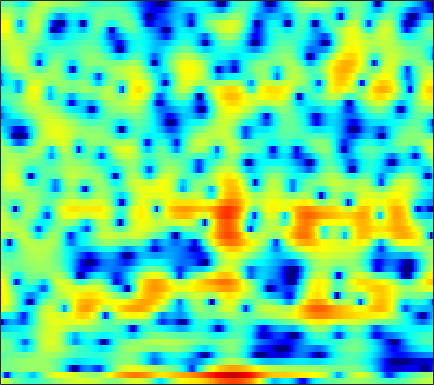

Data behind this chart, as committed beside it:
3.3456, 2.8529, 2.2065, 1.5793, 1.1057, 0.46367, -0.16728, -0.61812, -1.2067, -1.7451, -2.2126, -2.5352, -2.8566, -3.0555, -3.0997, -3.0253, -2.8369, -2.6262, -2.2545, -1.8206, -1.3715, -1.038, -0.61085, -0.19361
-3.066, -6.582, -13.46, -14.11, -9.646, -5.964, -3.869, -2.941, -2.303, -2.218, -2.597, -3.181, -4.331, -5.777, -6.797, -7.258, -6.108, -4.639, -2.603, -0.8481, 0.5769, 1.444, 2.372, 3.072
0.121, -0.1151, -0.2961, -0.3324, -0.2774, -0.1307, 0.06103, 0.2081, 0.3828, 0.5135, 0.6017, 0.645, 0.6771, 0.6974, 0.7164, 0.7487, 0.7931, 0.8381, 0.895, 0.929, 0.9203, 0.8634, 0.7054, 0.425
-0.9546, -0.7625, -0.5358, -0.3323, -0.1968, -0.02825, 0.1244, 0.2295, 0.359, 0.4774, 0.5831, 0.6549, 0.7411, 0.8168, 0.8649, 0.9194, 0.953, 0.9619, 0.9428, 0.8821, 0.7714, 0.6476, 0.4197, 0.1129
-1.65, -1.366, -1.092, -0.9176, -0.843, -0.7998, -0.8056, -0.8296, -0.8607, -0.8677, -0.8285, -0.7568, -0.5986, -0.3775, -0.1781, 0.1184, 0.422, 0.6391, 0.8947, 1.098, 1.234, 1.288, 1.289, 1.212
-0.6054, -0.5226, -0.5543, -0.7554, -1.026, -1.548, -2.275, -2.955, -4.021, -5.169, -6.126, -6.439, -6.038, -4.862, -3.761, -2.285, -0.9597, -0.1029, 0.8498, 1.597, 2.148, 2.44, 2.682, 2.767
-0.4675, -0.4889, -0.6411, -0.954, -1.311, -1.975, -2.905, -3.819, -5.406, -7.491, -9.948, -11.33, -10.54, -7.69, -5.549, -3.144, -1.238, -0.08252, 1.159, 2.108, 2.802, 3.168, 3.455, 3.526
-2.996, -2.954, -2.937, -2.983, -3.061, -3.222, -3.419, -3.589, -3.804, -3.943, -3.928, -3.774, -3.345, -2.678, -2.064, -1.142, -0.1998, 0.4778, 1.303, 2.006, 2.563, 2.879, 3.144, 3.226
-7.386, -7.214, -6.855, -6.463, -6.214, -5.962, -5.806, -5.718, -5.601, -5.41, -5.083, -4.713, -4.047, -3.223, -2.533, -1.567, -0.6049, 0.08448, 0.9403, 1.689, 2.306, 2.681, 3.055, 3.287
-19.17, -14.52, -11.02, -9.166, -8.408, -8.037, -8.271, -8.816, -9.901, -11.13, -11.74, -11.17, -9.25, -6.949, -5.317, -3.389, -1.76, -0.708, 0.4889, 1.474, 2.262, 2.735, 3.222, 3.56
-4.538, -4.475, -4.189, -4.068, -4.173, -4.65, -5.649, -6.775, -8.815, -11.42, -13.47, -13.01, -10.23, -7.33, -5.468, -3.353, -1.601, -0.472, 0.8072, 1.832, 2.633, 3.081, 3.478, 3.65
3.611, 3.184, 2.576, 1.882, 1.287, 0.375, -0.6669, -1.538, -2.763, -3.929, -4.904, -5.411, -5.676, -5.381, -4.806, -3.685, -2.337, -1.288, 0.02827, 1.136, 2.011, 2.474, 2.823, 2.8
5.677, 5.179, 4.407, 3.527, 2.76, 1.628, 0.3442, -0.7378, -2.389, -4.375, -6.861, -9.234, -13.75, -19.73, -17.68, -11.71, -7.856, -5.76, -3.672, -2.067, -0.85, -0.1531, 0.5008, 0.8584
5.515, 4.99, 4.16, 3.201, 2.4, 1.227, -0.03852, -1.039, -2.463, -3.99, -5.614, -6.909, -8.491, -9.452, -9.519, -8.851, -7.802, -6.964, -5.949, -4.961, -3.956, -3.164, -2.107, -1.094
5.585, 4.957, 3.9, 2.605, 1.525, 0.003596, -1.442, -2.333, -3.142, -3.583, -3.823, -3.949, -4.164, -4.463, -4.756, -5.34, -6.262, -7.285, -9.228, -11.39, -11.18, -8.856, -5.426, -2.704
5.291, 4.555, 3.174, 1.236, -0.6981, -4.267, -9.94, -16.3, -12.57, -7.253, -4.418, -3.116, -2.065, -1.594, -1.556, -1.876, -2.657, -3.564, -5.068, -6.44, -6.331, -5.038, -2.748, -0.6674
2.858, 2.404, 1.537, 0.3625, -0.7031, -2.236, -3.656, -4.303, -4.273, -3.47, -2.44, -1.737, -0.9791, -0.4606, -0.2238, -0.08051, -0.07655, -0.13, -0.2142, -0.2189, -0.08392, 0.1275, 0.5087, 0.9231
0.7024, 0.6036, 0.3622, 0.02107, -0.261, -0.6174, -0.8776, -0.9811, -0.9847, -0.838, -0.5782, -0.3468, -0.04728, 0.2279, 0.4009, 0.5749, 0.6925, 0.7554, 0.7993, 0.8209, 0.8212, 0.8144, 0.7751, 0.677
-0.5978, -0.581, -0.6071, -0.6432, -0.6599, -0.6529, -0.5876, -0.5007, -0.3326, -0.1176, 0.1236, 0.3135, 0.5596, 0.7779, 0.9183, 1.07, 1.168, 1.208, 1.221, 1.183, 1.092, 0.9801, 0.77, 0.482
-1.578, -1.72, -1.907, -1.992, -1.96, -1.771, -1.433, -1.109, -0.6231, -0.1328, 0.3173, 0.6172, 0.9622, 1.234, 1.392, 1.548, 1.643, 1.671, 1.664, 1.596, 1.464, 1.313, 1.043, 0.6822
-2.492, -3.353, -4.617, -5.656, -5.876, -5.175, -3.795, -2.67, -1.332, -0.2534, 0.5793, 1.047, 1.492, 1.783, 1.916, 2.01, 2.05, 2.058, 2.043, 1.995, 1.903, 1.8, 1.583, 1.246
-1.507, -3.187, -6.639, -13.06, -18.43, -10.19, -5.097, -2.723, -0.5954, 0.7764, 1.616, 1.98, 2.178, 2.116, 1.952, 1.647, 1.362, 1.232, 1.211, 1.365, 1.595, 1.76, 1.867, 1.8
1.99, 1.395, 0.5654, -0.0771, -0.2848, -0.01868, 0.63, 1.2, 1.848, 2.253, 2.323, 2.147, 1.559, 0.5167, -0.579, -2.446, -4.532, -5.621, -5.337, -3.604, -1.794, -0.7194, 0.3172, 0.9137
3.047, 2.922, 2.705, 2.488, 2.356, 2.25, 2.213, 2.175, 2.088, 1.884, 1.491, 0.9941, 0.0004978, -1.485, -3.031, -5.83, -9.791, -12.74, -11.75, -7.994, -5.224, -3.731, -2.259, -1.229
2.82, 2.743, 2.511, 2.197, 1.961, 1.608, 1.328, 1.184, 1.067, 0.9559, 0.7849, 0.5398, 0.03225, -0.7176, -1.452, -2.559, -3.683, -4.398, -5.055, -5.341, -5.249, -4.952, -4.159, -3.065
2.544, 2.377, 1.838, 0.9377, 0.05676, -1.234, -2.251, -2.399, -1.781, -0.7552, 0.1709, 0.6842, 1.022, 1.002, 0.7414, 0.08361, -0.8862, -1.857, -3.589, -6.049, -9.617, -12.54, -11.28, -6.709
1.228, 1.102, 0.4174, -1.076, -2.891, -6.846, -15.38, -18.88, -8.13, -3.541, -0.9653, 0.2467, 1.232, 1.653, 1.69, 1.375, 0.6802, -0.09921, -1.49, -3.242, -5.152, -6.209, -5.816, -3.82
-0.373, -0.1753, -0.2706, -0.704, -1.215, -1.985, -2.539, -2.548, -2.015, -1.12, -0.2126, 0.3434, 0.8723, 1.138, 1.173, 1.034, 0.6762, 0.3031, -0.2556, -0.861, -1.357, -1.571, -1.605, -1.331
-0.3159, 0.156, 0.5657, 0.817, 0.8828, 0.8974, 0.8966, 0.8965, 0.9264, 0.9868, 1.035, 1.064, 1.05, 0.9813, 0.8658, 0.6705, 0.3886, 0.1329, -0.2737, -0.7537, -1.275, -1.661, -2.177, -2.595
0.5511, 1.24, 1.962, 2.441, 2.661, 2.804, 2.779, 2.658, 2.385, 2.002, 1.528, 1.143, 0.6373, 0.2038, -0.03508, -0.2722, -0.4135, -0.5363, -0.8267, -1.282, -2.045, -2.881, -4.401, -6.538
1.278, 2.152, 3.037, 3.608, 3.861, 3.95, 3.749, 3.424, 2.728, 1.716, 0.3872, -0.8219, -2.547, -3.99, -4.419, -4.024, -3.086, -2.42, -1.803, -1.634, -1.953, -2.545, -3.856, -5.874
1.166, 2.014, 2.855, 3.406, 3.623, 3.641, 3.352, 2.912, 1.983, 0.5807, -1.442, -3.563, -7.772, -15.83, -20.92, -10.86, -6.38, -4.425, -2.788, -1.898, -1.48, -1.39, -1.515, -1.704
0.5484, 1.221, 1.915, 2.378, 2.558, 2.588, 2.382, 2.065, 1.415, 0.5054, -0.6299, -1.595, -2.893, -3.906, -4.218, -4.029, -3.387, -2.829, -2.208, -1.774, -1.497, -1.375, -1.264, -1.126
0.1877, 0.7668, 1.369, 1.756, 1.915, 1.987, 1.887, 1.717, 1.407, 1.017, 0.5724, 0.2372, -0.1805, -0.5064, -0.6944, -0.8532, -0.9698, -1.067, -1.256, -1.547, -1.951, -2.283, -2.606, -2.726
0.5395, 1.053, 1.476, 1.67, 1.704, 1.627, 1.465, 1.326, 1.143, 1.006, 0.917, 0.8902, 0.8965, 0.9227, 0.923, 0.874, 0.6917, 0.415, -0.1871, -1.171, -2.678, -4.231, -6.919, -9.16
1.236, 1.332, 1.184, 0.7869, 0.3645, -0.3007, -0.933, -1.315, -1.639, -1.678, -1.392, -1.014, -0.358, 0.3413, 0.8487, 1.38, 1.688, 1.724, 1.433, 0.6755, -0.6411, -2.107, -4.718, -6.945
-0.1561, -0.7379, -1.81, -3.282, -4.671, -6.794, -9.078, -10.55, -11.61, -11.51, -10.38, -8.952, -6.644, -4.307, -2.739, -0.9917, 0.325, 1.049, 1.669, 1.952, 1.956, 1.848, 1.69, 1.678
-2.905, -3.872, -5.517, -7.785, -10.01, -14.24, -21.12, -31.83, -31.01, -28.15, -38.49, -24.19, -14.95, -9.565, -6.697, -3.789, -1.639, -0.4103, 0.8546, 1.769, 2.406, 2.761, 3.119, 3.395
-5.226, -5.909, -7.035, -8.45, -9.747, -11.73, -13.81, -15.14, -16.12, -16.12, -15.04, -13.43, -10.62, -7.702, -5.723, -3.462, -1.598, -0.4461, 0.7977, 1.764, 2.502, 2.926, 3.344, 3.629
-7.854, -7.671, -7.558, -7.578, -7.709, -7.923, -8.153, -8.236, -8.149, -7.747, -6.995, -6.227, -5.006, -3.65, -2.638, -1.348, -0.2012, 0.5634, 1.427, 2.11, 2.641, 2.938, 3.209, 3.358
-11.26, -9.489, -7.808, -6.652, -6.025, -5.369, -4.825, -4.44, -3.923, -3.35, -2.699, -2.168, -1.414, -0.6477, -0.08667, 0.6236, 1.247, 1.646, 2.085, 2.401, 2.604, 2.684, 2.712, 2.641
-8.94, -7.594, -6.08, -4.89, -4.135, -3.312, -2.588, -2.093, -1.458, -0.8427, -0.2402, 0.205, 0.7731, 1.281, 1.621, 1.98, 2.234, 2.335, 2.357, 2.275, 2.088, 1.907, 1.627, 1.316
-4.575, -4.097, -3.432, -2.779, -2.316, -1.745, -1.207, -0.8093, -0.2429, 0.3639, 0.9951, 1.462, 2.032, 2.504, 2.757, 2.927, 2.88, 2.698, 2.239, 1.567, 0.7523, 0.1221, -0.6194, -1.103
-2.553, -2.283, -1.914, -1.615, -1.494, -1.393, -1.356, -1.256, -0.8931, -0.1638, 0.8385, 1.641, 2.629, 3.403, 3.781, 3.993, 3.805, 3.387, 2.401, 0.8008, -1.524, -3.832, -7.134, -7.752
-4.34, -3.626, -2.862, -2.529, -2.649, -3.458, -5.141, -6.975, -8.72, -6.324, -2.618, -0.368, 1.846, 3.316, 4.03, 4.511, 4.501, 4.153, 3.234, 1.714, -0.5652, -2.793, -5.974, -6.491
-10.54, -7.912, -5.696, -4.527, -4.217, -4.626, -5.953, -7.442, -8.71, -6.74, -3.483, -1.432, 0.6163, 1.995, 2.676, 3.192, 3.34, 3.238, 2.86, 2.275, 1.573, 1.045, 0.512, 0.2807
-8.774, -7.011, -5.012, -3.582, -2.854, -2.226, -1.899, -1.694, -1.345, -0.7855, -0.07718, 0.4573, 1.062, 1.469, 1.63, 1.685, 1.6, 1.513, 1.387, 1.292, 1.249, 1.23, 1.226, 1.218
-4.577, -3.373, -1.966, -0.7961, -0.08459, 0.6743, 1.229, 1.529, 1.806, 1.954, 1.959, 1.853, 1.528, 0.969, 0.3933, -0.5343, -1.472, -1.992, -2.16, -1.722, -0.9655, -0.363, 0.3025, 0.7554
-1.883, -0.8427, 0.3301, 1.297, 1.887, 2.497, 2.92, 3.107, 3.178, 3.031, 2.644, 2.173, 1.238, -0.1469, -1.587, -4.295, -8.523, -13.42, -15.1, -8.742, -4.972, -3.121, -1.468, -0.4328
-0.5687, 0.2313, 1.15, 1.899, 2.342, 2.769, 3.024, 3.095, 3.028, 2.77, 2.293, 1.772, 0.8311, -0.4362, -1.621, -3.549, -5.694, -7.054, -7.5, -6.334, -4.689, -3.599, -2.454, -1.655
0.2368, 0.8297, 1.491, 1.996, 2.278, 2.527, 2.626, 2.614, 2.488, 2.238, 1.861, 1.49, 0.8831, 0.1583, -0.4464, -1.282, -2.057, -2.533, -2.954, -3.101, -3.04, -2.933, -2.766, -2.63
1.236, 1.673, 2.1, 2.353, 2.441, 2.442, 2.333, 2.204, 1.992, 1.757, 1.516, 1.331, 1.058, 0.7336, 0.439, 0.0007767, -0.4998, -0.8996, -1.461, -2.036, -2.629, -3.059, -3.599, -4.053
2.745, 3.039, 3.214, 3.143, 2.932, 2.467, 1.874, 1.402, 0.8633, 0.5655, 0.5602, 0.6989, 0.9468, 1.134, 1.181, 1.058, 0.7028, 0.2766, -0.5111, -1.564, -2.882, -4.006, -5.602, -7.076
4.516, 4.684, 4.594, 4.123, 3.493, 2.227, 0.4073, -1.319, -3.785, -4.855, -3.408, -1.782, 0.06567, 1.334, 1.93, 2.271, 2.145, 1.741, 0.7764, -0.7316, -2.863, -5.023, -8.895, -14.46
4.731, 4.828, 4.63, 4.021, 3.263, 1.774, -0.4629, -2.819, -7.087, -9.64, -5.886, -3.053, -0.4037, 1.29, 2.088, 2.66, 2.716, 2.434, 1.622, 0.2672, -1.683, -3.607, -6.829, -10.6
2.969, 3.065, 2.966, 2.597, 2.15, 1.352, 0.4046, -0.3372, -1.119, -1.401, -1.094, -0.58, 0.2643, 1.078, 1.569, 2.01, 2.154, 2.055, 1.628, 0.8636, -0.2369, -1.247, -2.796, -4.467
0.7994, 0.9495, 0.9992, 0.8703, 0.6569, 0.2278, -0.2853, -0.664, -1.087, -1.312, -1.247, -0.9999, -0.4653, 0.1901, 0.6871, 1.258, 1.663, 1.827, 1.841, 1.634, 1.216, 0.7929, 0.1168, -0.6294
-1.742, -1.419, -1.141, -1.081, -1.206, -1.61, -2.305, -2.977, -4.007, -4.913, -5.178, -4.735, -3.494, -2, -0.9341, 0.2767, 1.205, 1.711, 2.155, 2.359, 2.367, 2.264, 2.029, 1.721
